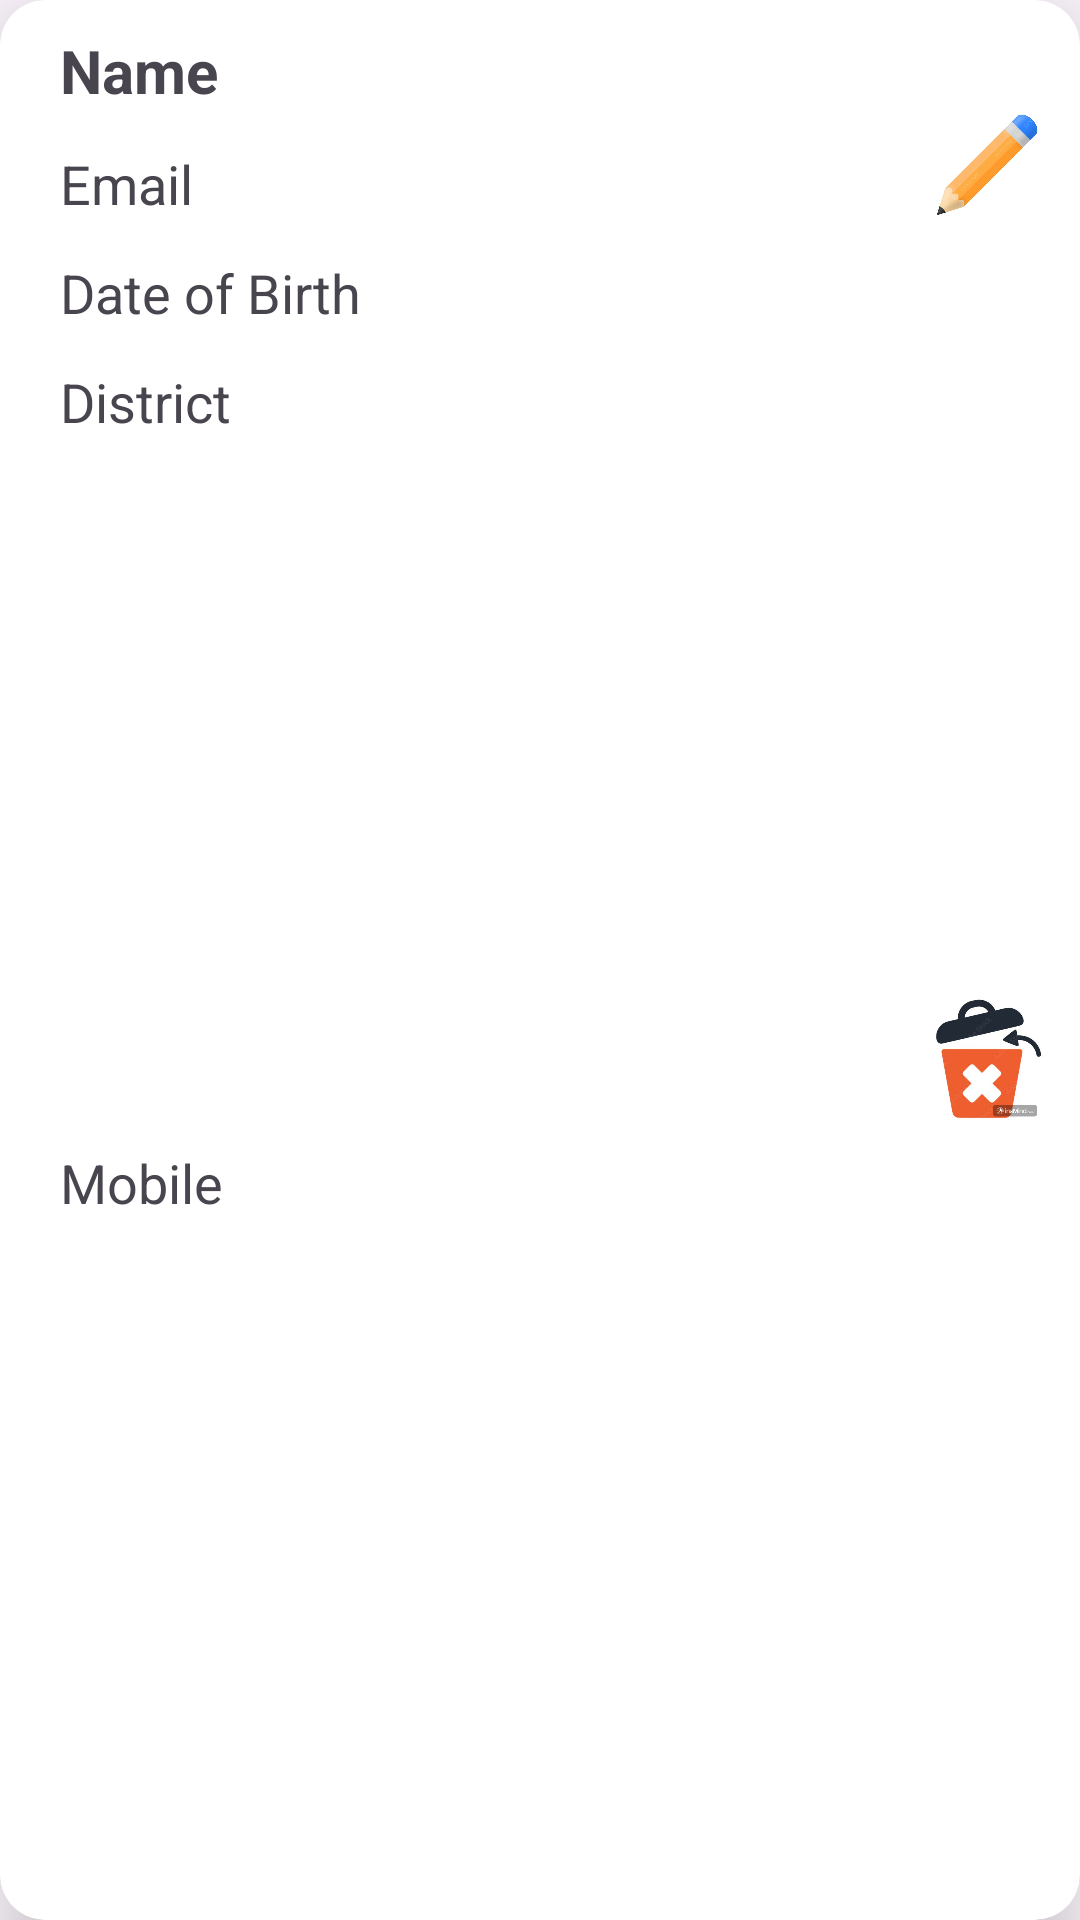

The Android layout XML behind this screen, and the referenced resources:
<!-- AndroidManifest.xml: application theme Theme.PersonProfileRegistration -->
<!-- res/layout/profile_item_layout.xml -->
<?xml version="1.0" encoding="utf-8"?>
<androidx.cardview.widget.CardView xmlns:android="http://schemas.android.com/apk/res/android"
    xmlns:tools="http://schemas.android.com/tools"
    android:layout_width="match_parent"
    xmlns:app="http://schemas.android.com/apk/res-auto"
    app:cardElevation="15dp"
    app:cardCornerRadius="15dp"
    android:layout_marginTop="10dp"
    android:layout_marginHorizontal="10dp"
    android:layout_height="wrap_content">

    <androidx.constraintlayout.widget.ConstraintLayout
        android:layout_width="match_parent"
        android:layout_height="match_parent"
        android:padding="10dp">

        <TextView
            android:id="@+id/userNameTxt"
            android:layout_width="0dp"
            android:layout_height="wrap_content"
            android:layout_marginStart="10dp"
            android:layout_marginEnd="5dp"
            android:text="Name"
            android:textSize="20sp"
            android:textStyle="bold"
            app:layout_constraintEnd_toStartOf="@+id/editBtn"
            app:layout_constraintStart_toStartOf="parent"
            app:layout_constraintTop_toTopOf="parent" />

        <TextView
            android:id="@+id/userEmailTxt"
            android:layout_width="0dp"
            android:layout_height="wrap_content"
            android:layout_marginTop="12dp"
            android:text="Email"
            android:textSize="18sp"
            app:layout_constraintEnd_toEndOf="@+id/userNameTxt"
            app:layout_constraintStart_toStartOf="@+id/userNameTxt"
            app:layout_constraintTop_toBottomOf="@+id/userNameTxt" />

        <TextView
            android:id="@+id/userDOBTxt"
            android:layout_width="0dp"
            android:layout_height="wrap_content"
            android:layout_marginTop="12dp"
            android:text="Date of Birth"
            android:textSize="18sp"
            app:layout_constraintEnd_toEndOf="@+id/userEmailTxt"
            app:layout_constraintStart_toStartOf="@+id/userEmailTxt"
            app:layout_constraintTop_toBottomOf="@+id/userEmailTxt" />

        <TextView
            android:id="@+id/userDistritTxt"
            android:layout_width="0dp"
            android:layout_height="wrap_content"
            android:layout_marginTop="12dp"
            android:text="District"
            android:textSize="18sp"
            app:layout_constraintEnd_toEndOf="@+id/userDOBTxt"
            app:layout_constraintStart_toStartOf="@+id/userDOBTxt"
            app:layout_constraintTop_toBottomOf="@+id/userDOBTxt" />

        <TextView
            android:id="@+id/userMobileTxt"
            android:layout_width="0dp"
            android:layout_height="wrap_content"
            android:layout_marginTop="12dp"
            android:text="Mobile"
            android:textSize="18sp"
            app:layout_constraintBottom_toBottomOf="parent"
            app:layout_constraintEnd_toEndOf="@+id/userDistritTxt"
            app:layout_constraintStart_toStartOf="@+id/userDistritTxt"
            app:layout_constraintTop_toBottomOf="@+id/userDistritTxt" />

        <ImageButton
            android:id="@+id/editBtn"
            android:layout_width="42dp"
            android:layout_height="42dp"
            android:layout_marginTop="24dp"
            android:background="#00FFFFFF"
            android:scaleType="fitXY"
            android:src="@drawable/pen"
            app:layout_constraintEnd_toEndOf="parent"
            app:layout_constraintTop_toTopOf="@+id/userNameTxt" />

        <ImageButton
            android:id="@+id/deleteBtn"
            android:layout_width="42dp"
            android:layout_height="42dp"
            android:background="#00FFFFFF"
            android:scaleType="fitCenter"
            android:src="@drawable/dell"
            app:layout_constraintBottom_toBottomOf="parent"
            app:layout_constraintEnd_toEndOf="@+id/editBtn"
            app:layout_constraintStart_toStartOf="@+id/editBtn"
            app:layout_constraintTop_toBottomOf="@+id/editBtn" />

    </androidx.constraintlayout.widget.ConstraintLayout>
</androidx.cardview.widget.CardView>
<!-- resources referenced by this layout -->
<resources>
  <!-- drawable dell: jpg bitmap (drawable, 60797 bytes) -->
  <!-- drawable pen: jpg bitmap (drawable, 92244 bytes) -->
  <style name="Theme.PersonProfileRegistration" parent="Base.Theme.PersonProfileRegistration" />
  <style name="Base.Theme.PersonProfileRegistration" parent="Theme.Material3.DayNight.NoActionBar">
          
          
      </style>
</resources>
